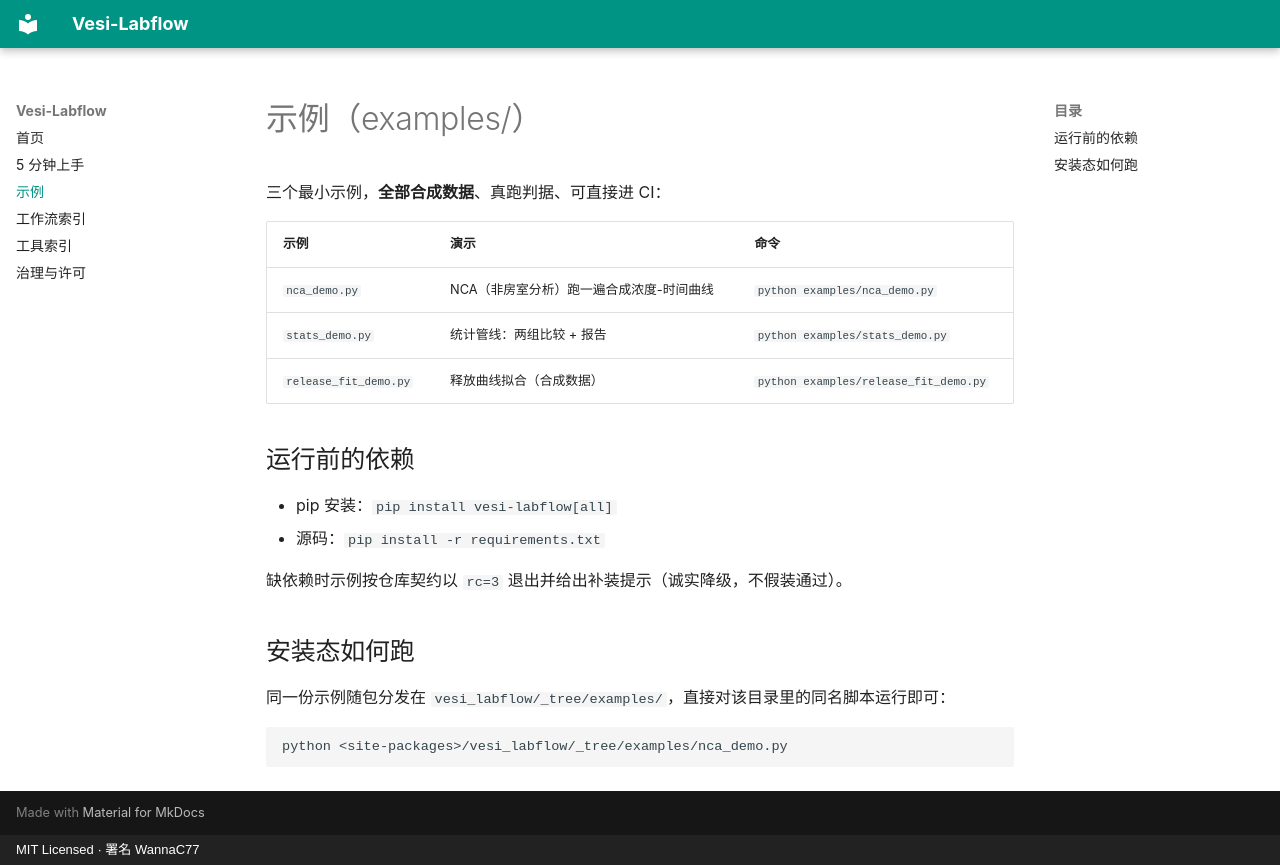

repository: WannaC77/Vesi-Labflow · page: examples/index.html · generator: mkdocs · copyright: MIT Licensed · 署名 WannaC77

# 示例（examples/）

三个最小示例，**全部合成数据**、真跑判据、可直接进 CI：

| 示例 | 演示 | 命令 |
|---|---|---|
| `nca_demo.py` | NCA（非房室分析）跑一遍合成浓度-时间曲线 | `python examples/nca_demo.py` |
| `stats_demo.py` | 统计管线：两组比较 + 报告 | `python examples/stats_demo.py` |
| `release_fit_demo.py` | 释放曲线拟合（合成数据） | `python examples/release_fit_demo.py` |

## 运行前的依赖

- pip 安装：`pip install vesi-labflow[all]`
- 源码：`pip install -r requirements.txt`

缺依赖时示例按仓库契约以 `rc=3` 退出并给出补装提示（诚实降级，不假装通过）。

## 安装态如何跑

同一份示例随包分发在 `vesi_labflow/_tree/examples/`，直接对该目录里的同名脚本运行即可：

```bash
python <site-packages>/vesi_labflow/_tree/examples/nca_demo.py
```
